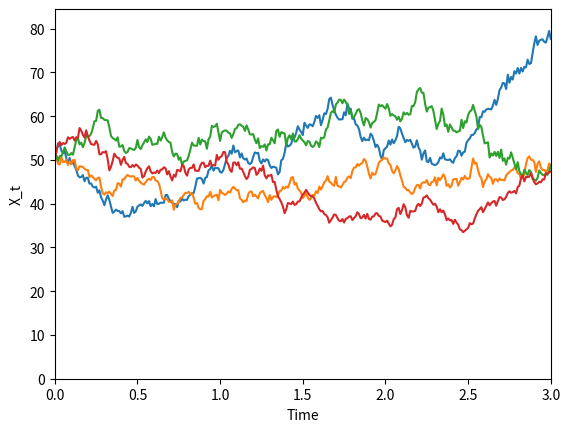

Write the Python code that produced this figure. (Note: this script raises an exception after producing the figure.)
import sys
import math
import numpy as np
import matplotlib.pyplot as plt

np.random.seed(0)

#mean = 50 * exp(0.1 * 3) = 67.49294
#var = 580.786

x0 = 50
T = 3
mu = 0.1
sigma = 0.2
time_step = 0.01
n_steps = int(T / time_step)


n_runs = 10**2
n_runs_to_plot = 5
delta_bm = np.random.normal(0, math.sqrt(time_step), (n_steps, n_runs))
geometric_bm = np.zeros((n_steps+1, n_runs))
geometric_bm[0,:] = x0

for i in np.arange(0, n_steps):
	geometric_bm[i+1,:] = geometric_bm[i,:] * (1 + mu * time_step + sigma * delta_bm[i])

mean = np.mean(geometric_bm[n_steps-1,:])
var = np.var(geometric_bm[n_steps-1,:])
print('mean: %s' % mean)
print('var: %s' % var)
plt.plot(np.linspace(0, T, n_steps+1), geometric_bm[:,0:(n_runs_to_plot-1)])
plt.axis([0, T, 0, geometric_bm[:,0:(n_runs_to_plot-1)].max()+5])
plt.ylabel('X_t')
plt.xlabel('Time')
#plt.show()

################
## correlated GBM
################
T = 60
time_step = 0.1
n_steps = int(T / time_step)
dim = 5
n_runs = 10**5
x0 = np.array([50, 20, 30, 45, 70])
mus = np.array([0.1,0.05,0.12,0.2,0.08])
sigmas = np.array([0.2, 0.15, 0.3, 0.12, 0.15])

#upper = np.matrix([[0,0.5,0.5,0.5,0.5],[0,0,0.5,0.5,0.5],[0,0,0,0.5,0.5],[0,0,0,0,0.5],[0,0,0,0,0]])
W = np.random.rand(dim, dim)
#B is pos. def. by Gershgorin's theorem

#use for positive correlation
B = np.dot(W, np.transpose(W))

#use for negative correlation
#B = np.dot(W, np.transpose(W)) + 3*np.diag([2, 3, 3, 5, 4])

E = np.diag(np.sqrt(1./np.diagonal(B))) #used to put ones on the diagonals
corr = E.dot(B).dot(E)
print('\nCorrelation matrix: ')
print(corr)
L = np.linalg.cholesky(corr)

prices_at_final_time = np.empty((dim, n_runs))

delta_bm = np.random.normal(0, math.sqrt(time_step), (dim, n_runs, n_steps))

for d in np.arange(0, dim):
	corr_geometric_bm = np.zeros((n_steps+1, n_runs))
	corr_geometric_bm[0,:] = x0[d]

	for i in np.arange(0, n_steps):
		#for delta_corr_bm: rows = which time point, columns = which run
		delta_corr_bm = np.transpose(L[d,:].dot(delta_bm[:,:,i]))
		corr_geometric_bm[i+1,:] = corr_geometric_bm[i,:] * (1 + mus[d] * time_step + sigmas[d] * delta_corr_bm)
	
	prices_at_final_time[d,:] = corr_geometric_bm[-1,:]

print('\nExpected means: ')
expected_means = x0 * np.exp(mus * T)
print(expected_means)

print('\nSample means: ')
sample_means = np.mean(prices_at_final_time, axis = 1)
print(sample_means)

print('\nSample correlation coefficients:')
corr_coeffs = np.corrcoef(prices_at_final_time, rowvar = 1)
print(corr_coeffs)
		
plt.plot(np.linspace(0, T, n_steps+1), corr_geometric_bm[:,0:(n_runs_to_plot-1)])
plt.axis([0, T, 0, corr_geometric_bm[:,:].max()])
plt.ylabel('X_t')
plt.xlabel('Time')
#plt.show()